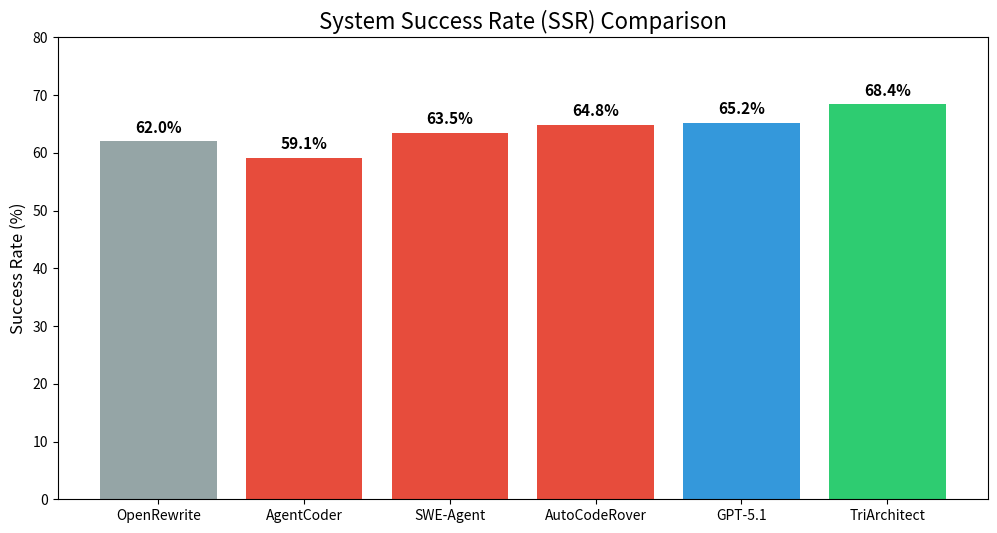
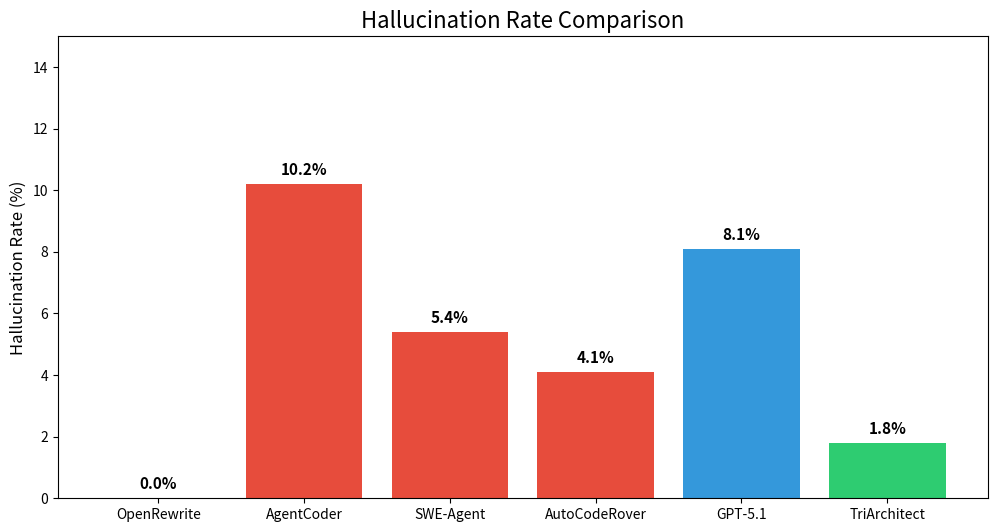
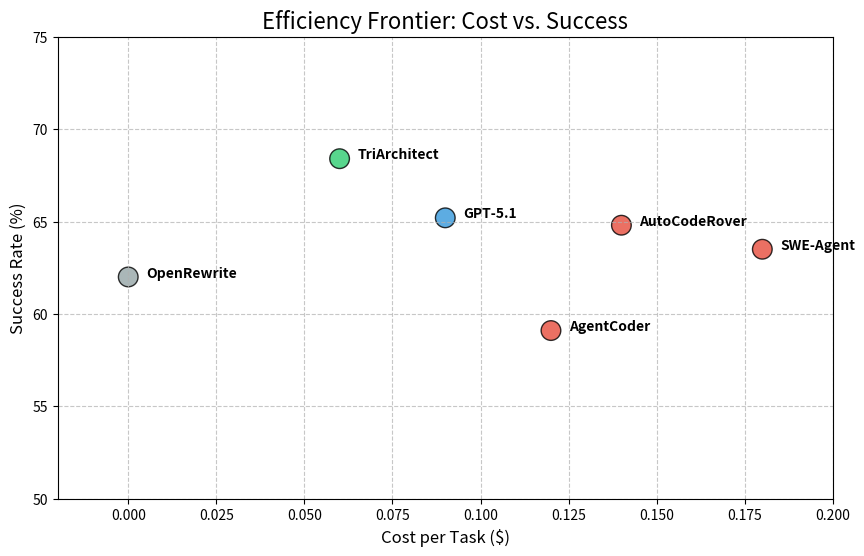

These charts were generated, in order, by the following Python code:
import matplotlib.pyplot as plt
import os

# Data
methods = ["OpenRewrite", "AgentCoder", "SWE-Agent", "AutoCodeRover", "GPT-5.1", "TriArchitect"]
ssr = [62.0, 59.1, 63.5, 64.8, 65.2, 68.4]
hallucination = [0.0, 10.2, 5.4, 4.1, 8.1, 1.8]
cost = [0.00, 0.12, 0.18, 0.14, 0.09, 0.06]
types = ["Rule-Based", "Multi-Agent", "Multi-Agent", "Multi-Agent", "Single-Agent", "Multi-Agent"]
colors = ["#95a5a6", "#e74c3c", "#e74c3c", "#e74c3c", "#3498db", "#2ecc71"] # Grey, Red (competitors), Blue, Green

output_dir = r"d:\Projects\AI_POCs\TriArchitect-Agent\resources\paper\figures"
if not os.path.exists(output_dir):
    os.makedirs(output_dir)

# Figure 3: SSR
plt.figure(figsize=(12, 6))
bars = plt.bar(methods, ssr, color=colors)
plt.title("System Success Rate (SSR) Comparison", fontsize=16)
plt.ylabel("Success Rate (%)", fontsize=12)
plt.ylim(0, 80)
for bar in bars:
    yval = bar.get_height()
    plt.text(bar.get_x() + bar.get_width()/2, yval + 1, f"{yval}%", ha='center', va='bottom', fontsize=11, fontweight='bold')
plt.savefig(os.path.join(output_dir, "fig3_success_rate.png"), dpi=100)
plt.close()

# Figure 4: Hallucination
plt.figure(figsize=(12, 6))
bars = plt.bar(methods, hallucination, color=colors)
plt.title("Hallucination Rate Comparison", fontsize=16)
plt.ylabel("Hallucination Rate (%)", fontsize=12)
plt.ylim(0, 15)
for bar in bars:
    yval = bar.get_height()
    plt.text(bar.get_x() + bar.get_width()/2, yval + 0.2, f"{yval}%", ha='center', va='bottom', fontsize=11, fontweight='bold')
plt.savefig(os.path.join(output_dir, "fig4_hallucination_scale.png"), dpi=100)
plt.close()

# Figure 5: Efficiency
plt.figure(figsize=(10, 6))
plt.scatter(cost, ssr, s=200, c=colors, edgecolors='black', alpha=0.8)
plt.title("Efficiency Frontier: Cost vs. Success", fontsize=16)
plt.xlabel("Cost per Task ($)", fontsize=12)
plt.ylabel("Success Rate (%)", fontsize=12)
plt.xlim(-0.02, 0.20)
plt.ylim(50, 75)
plt.grid(True, linestyle="--", alpha=0.7)

for i, txt in enumerate(methods):
    plt.annotate(txt, (cost[i]+0.005, ssr[i]), fontsize=10, fontweight='bold')

plt.savefig(os.path.join(output_dir, "fig5_efficiency.png"), dpi=100)
plt.close()

print("Figures generated successfully with new baselines.")
